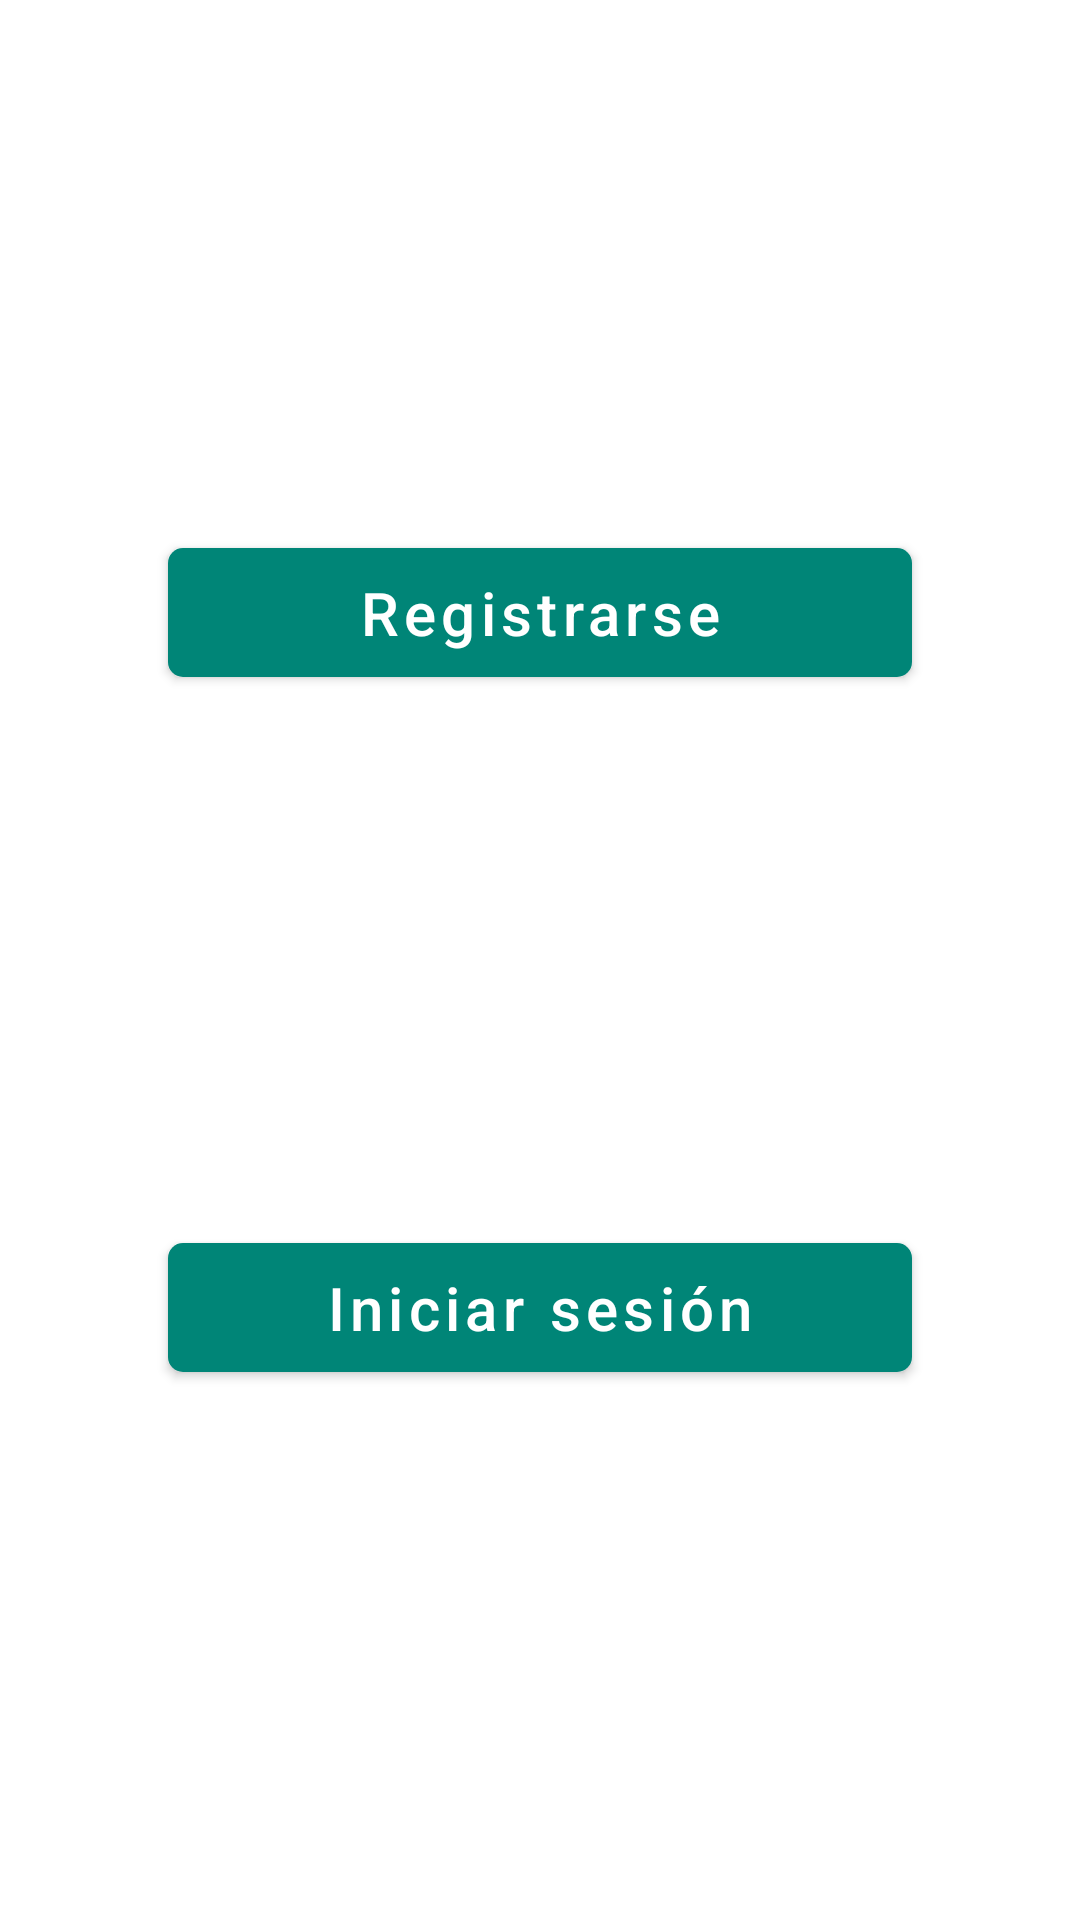

Reconstruct the res/layout file that produces this screen, plus the resources it refers to.
<!-- AndroidManifest.xml: application theme AppTheme -->
<!-- res/layout/activity_start.xml -->
<?xml version="1.0" encoding="utf-8"?>
<androidx.constraintlayout.widget.ConstraintLayout xmlns:android="http://schemas.android.com/apk/res/android"
    xmlns:app="http://schemas.android.com/apk/res-auto"
    xmlns:tools="http://schemas.android.com/tools"
    android:layout_width="match_parent"
    android:layout_height="match_parent"
    tools:context=".Activities.StartActivity">


    <com.google.android.material.button.MaterialButton
        android:id="@+id/btn_register"
        style="@style/RegularButtonStyle"
        android:layout_marginStart="56dp"
        android:layout_marginEnd="56dp"
        android:text="@string/register"
        android:visibility="visible"
        app:cornerRadius="5dp"
        app:layout_constraintBottom_toTopOf="@+id/btn_singin"
        app:layout_constraintEnd_toEndOf="parent"
        app:layout_constraintHorizontal_bias="0.5"
        app:layout_constraintStart_toStartOf="parent"
        app:layout_constraintTop_toTopOf="parent" />


    <com.google.android.material.button.MaterialButton
        android:id="@+id/btn_singin"
        style="@style/RegularButtonStyle"
        android:layout_marginStart="56dp"
        android:layout_marginEnd="56dp"
        android:text="@string/singin"
        android:visibility="visible"
        app:cornerRadius="5dp"
        app:layout_constraintBottom_toBottomOf="parent"
        app:layout_constraintEnd_toEndOf="parent"
        app:layout_constraintHorizontal_bias="0.5"
        app:layout_constraintStart_toStartOf="parent"
        app:layout_constraintTop_toBottomOf="@+id/btn_register" />


</androidx.constraintlayout.widget.ConstraintLayout>
<!-- resources referenced by this layout -->
<resources>
  <string name="register">Registrarse</string>
  <string name="singin">Iniciar sesión</string>
  
      //RegisterActivity
  <style name="RegularButtonStyle">
          <item name="android:layout_width">match_parent</item>
          <item name="android:layout_height">55dp</item>
          <item name="android:elevation">45dp</item>
          <item name="android:textSize">20sp</item>
          <item name="android:textAlignment">center</item>
          <item name="android:textAllCaps">false</item>
          <item name="android:textColor">@color/colorWhite</item>
      </style>
  <style name="AppTheme" parent="Theme.MaterialComponents.Light.NoActionBar">
          
          <item name="colorPrimary">@color/colorPrimary</item>
          <item name="colorPrimaryDark">@color/colorPrimaryDark</item>
          <item name="colorAccent">@color/colorAccent</item>
      </style>
  <color name="colorWhite">#ffffff</color>
  <color name="colorPrimary">#008577</color>
  <color name="colorPrimaryDark">#00574B</color>
  <color name="colorAccent">#D81B60</color>
</resources>
